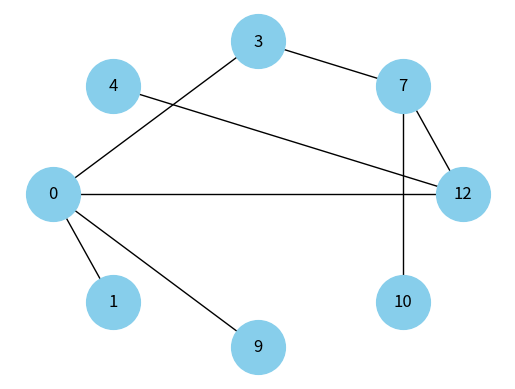

Generate this figure with matplotlib:



#                                   PROJET COMPLEX 2021 GROUPE 3
#                                       COUVERTURE DE GRAPHE
#                                   (prenom, nom) , Alessia LOI






#######################################################################################################
# LIBRAIRIES PYTHON
#######################################################################################################

import copy
import random
import networkx as nx
import matplotlib.pyplot as plt



#######################################################################################################
# OUTILS
#######################################################################################################

# Méthode permettant d'afficher à l'écran un graphe non orienté et, éventuellement, un titre
def showGraphe(G, titre = ""):

    plt.title(titre)
    nx.draw(G, with_labels=True, node_size=1500, node_color="skyblue", pos=nx.circular_layout(G))

    plt.show()   



#######################################################################################################
# METHODES
#######################################################################################################

# Méthode permet de supprimer un sommet d'un graphe G et d'obtenir le graphe G' résultant de la suppression du sommet v
def suppSommet(G, v) :
    if v not in G[0] :
        print("Le sommet", v, "n'est pas dans le graphe G. Le graphe G' est équivalent à G.\n")
        return G

    # On retire le sommet v
    Vprime = [i for i in G[0] if i != v]

    # On retire les aretes liées au sommet v
    Eprime = []
    for e in G[1] :
        if v not in e :
            Eprime.append(e)
            

    # On retourne G'
    return (Vprime, Eprime)

#------------------------------------------------------------------------------------------------------

# Méthode permettant de supprimer plusieurs sommets à la fois d'un graphe G et d'obtenir le graphe G' résultant de la suppression des sommets
def multSuppSommet(G, ensv) :
    modifG = copy.deepcopy(G)

    for v in ensv :
        modifG = suppSommet(modifG, v)

    return modifG

#------------------------------------------------------------------------------------------------------

# Méthode renvoyant un tableau (dictionnaire) contenant les degres de chaque sommet du graphe G
def degresSommet(G) :

    # Création d'un tableau (dictionnaire) contenant les degres de chaque sommet du graphe G
    tab = dict()
    for v in G[0] :
        val = 0
        for e in G[1] :
            if v in e :
                val += 1
        tab[v] = val

    return tab

#------------------------------------------------------------------------------------------------------

# Méthode permettant de retourner l'indice du sommet ayant le degres maximal dans le graphe G
def sommetDegresMax(G) :

    """ a) create a list of the dict's keys and values; 
        b) return the key with the max value"""  
    deg = degresSommet(G)
    degres = list(deg.values())
    v = list(deg.keys())
    return v[degres.index(max(degres))]

#------------------------------------------------------------------------------------------------------

# Méthode permettant de générer des graphes aléatoires (avec n sommets et n > 0, p E ]0,1[ la probabilité qu'une arete entre 2 sommet soit créée)
def randomGraphe(n, p) :
    if n < 1 :
        print("Il faut que n soit supérieur ou égal à 1 (n = nombre de sommets).\n")
        return ([],[])

    # Liste des sommets
    V = [i for i in range(n)]
    
    # Liste des aretes
    E = []
    for v1 in V :
        for v2 in V :
            if v1 != v2 :
                if random.uniform(0,1) < p :
                    if (v2,v1) not in E :
                        E.append((v1,v2))
    
    return (V,E)






#######################################################################################################
# TESTS
#######################################################################################################

# Instanciation d'un graphe G
V = [12, 7, 3, 4, 0, 1, 9, 10]
E = [(7,12), (12,4), (12,0), (0,1), (0,9), (7,3), (7,10), (0,3)]

G = nx.Graph()
G.add_nodes_from(V) # sommets
G.add_edges_from(E) # aretes

showGraphe(G)

#------------------------------------------------------------------------------------------------------

# Test méthode suppSommet
# print("Graphe G\n", G[0], "\n", G[1], "\n")
# newG = suppSommet(G, 99)
# print("Graphe G'\n", newG[0], "\n", newG[1])

#------------------------------------------------------------------------------------------------------

# Test méthode multSuppSommet
#newG = multSuppSommet(G, [12, 9])
# print("Graphe G'\n", newG[0], "\n", newG[1])

#------------------------------------------------------------------------------------------------------

# Tests des méthodes degresSommet et sommetDegresSommet
#print(degresSommet(G))
#print(sommetDegresMax(G))

#------------------------------------------------------------------------------------------------------

# Tests sur la génération aléatoire de graphe
#randG = randomGraphe(8, 0.3)
#print("Graphe G\n", randG[0], "\n", randG[1], "\n")

#------------------------------------------------------------------------------------------------------
